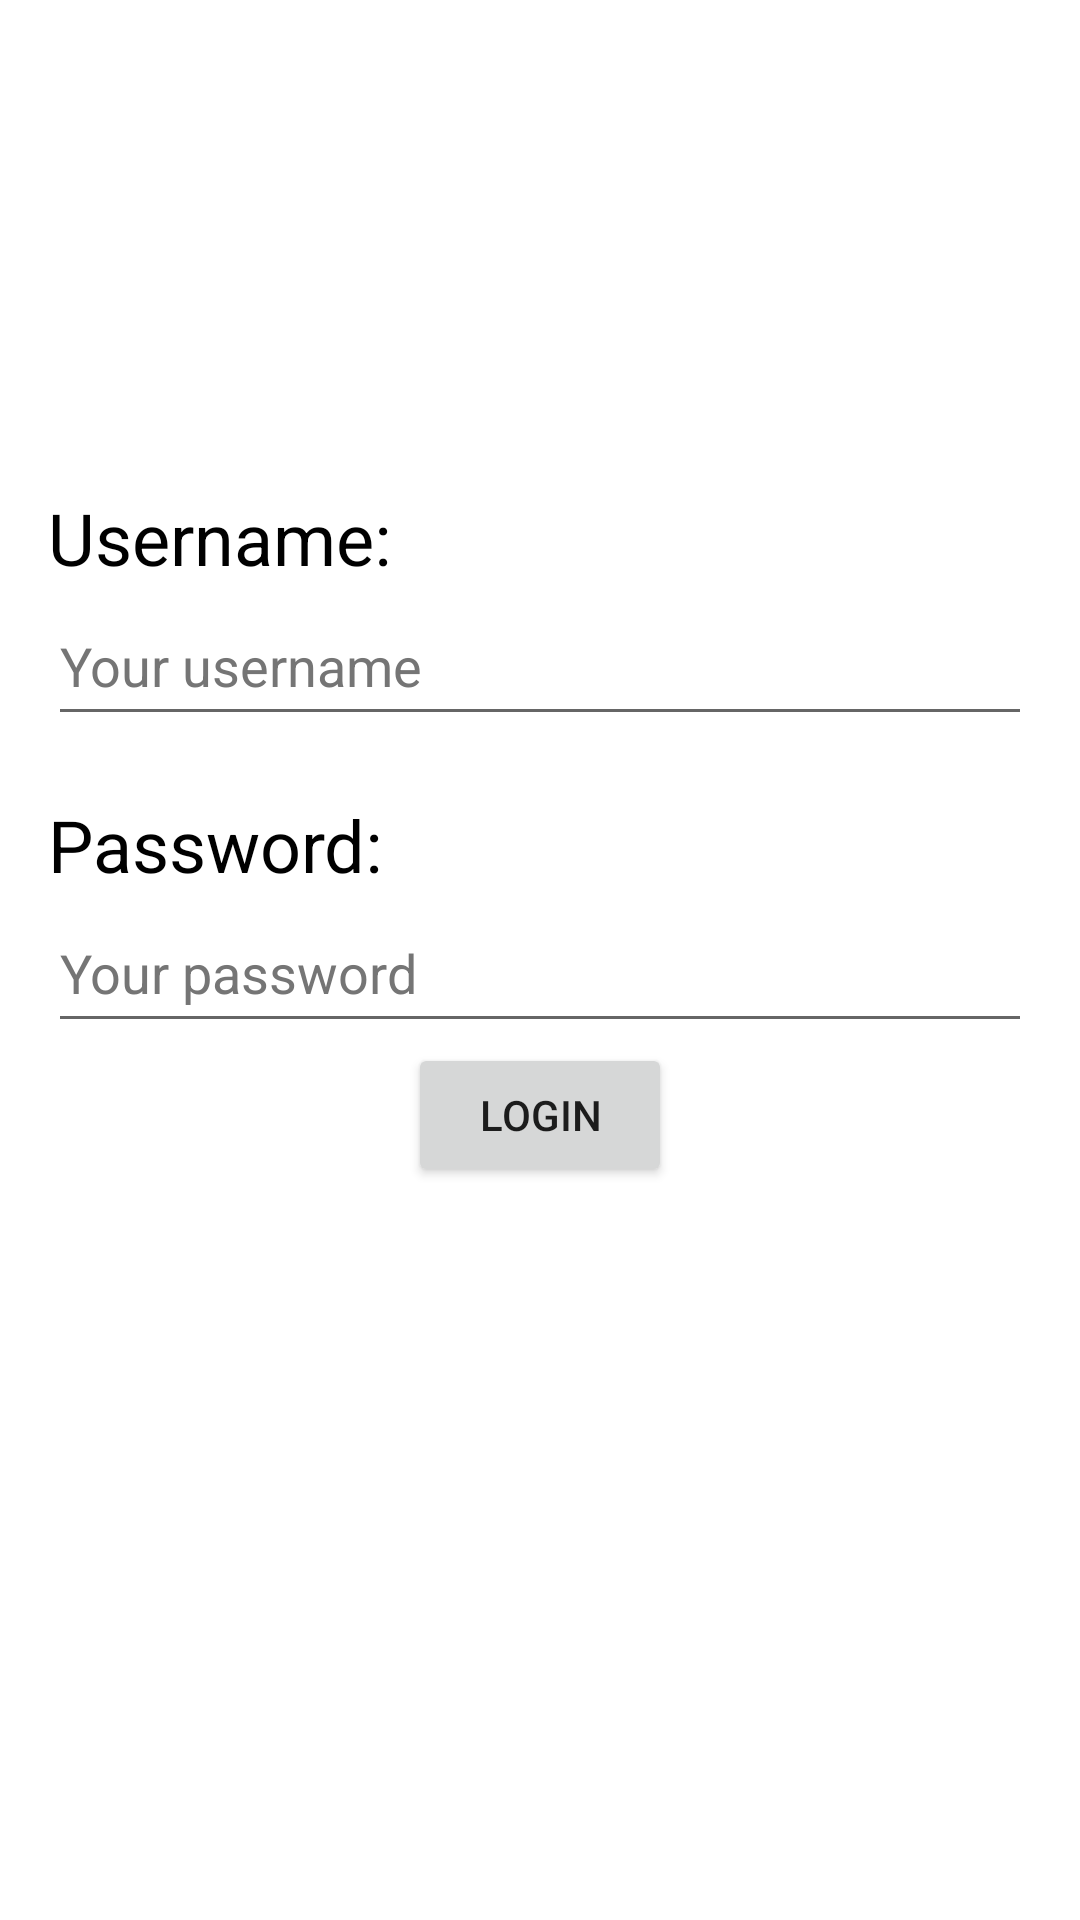

Android layout source for this screen:
<!-- AndroidManifest.xml: application theme Theme.SpellListApp -->
<!-- res/layout/activity_login.xml -->
<?xml version="1.0" encoding="utf-8"?>
<androidx.constraintlayout.widget.ConstraintLayout xmlns:android="http://schemas.android.com/apk/res/android"
    xmlns:app="http://schemas.android.com/apk/res-auto"
    xmlns:tools="http://schemas.android.com/tools"
    android:layout_width="match_parent"
    android:layout_height="match_parent"
    tools:context=".Login"
    android:background="@drawable/background">

    <LinearLayout
        android:layout_width="match_parent"
        android:layout_height="wrap_content"
        android:layout_marginTop="100dp"
        android:orientation="vertical"
        android:padding="16dp"
        app:layout_constraintTop_toTopOf="parent"
        tools:layout_editor_absoluteX="0dp">

        <TextView
            android:layout_width="wrap_content"
            android:layout_height="wrap_content"
            android:id="@+id/errorText"
            android:textColor="@color/black"
            android:layout_gravity="center"
            android:textSize="20dp"
            android:text=""/>

        <TextView
            android:layout_width="match_parent"
            android:layout_height="wrap_content"
            android:layout_marginTop="20dp"
            android:textAppearance="@style/TextAppearance.AppCompat.Headline"
            android:text="Username:"
            android:textColor="@color/black" />

        <EditText
            android:id="@+id/usernameText"
            android:layout_width="match_parent"
            android:layout_height="50dp"
            android:hint="Your username"
            android:textColor="@color/black"
            android:textColorHint="@color/darkGray" />

        <TextView
            android:layout_width="match_parent"
            android:layout_height="wrap_content"
            android:layout_marginTop="20dp"
            android:textAppearance="@style/TextAppearance.AppCompat.Headline"
            android:text="Password:"
            android:textColor="@color/black" />

        <EditText
            android:id="@+id/passwordText"
            android:layout_width="match_parent"
            android:layout_height="50dp"
            android:hint="Your password"
            android:inputType="textPassword"
            android:textColor="@color/black"
            android:textColorHint="@color/darkGray" />

        <Button
            android:id="@+id/LoginButton"
            android:layout_width="wrap_content"
            android:layout_height="wrap_content"
            android:layout_gravity="center"
            android:text="Login"/>


    </LinearLayout>


</androidx.constraintlayout.widget.ConstraintLayout>
<!-- resources referenced by this layout -->
<resources>
  <color name="black">#FF000000</color>
  <color name="darkGray">#757575</color>
  <style name="Theme.SpellListApp" parent="Theme.MaterialComponents.DayNight.DarkActionBar">
          
          <item name="colorPrimary">@color/purple_500</item>
          <item name="colorPrimaryVariant">@color/purple_700</item>
          <item name="colorOnPrimary">@color/white</item>
          
          <item name="colorSecondary">@color/teal_200</item>
          <item name="colorSecondaryVariant">@color/teal_700</item>
          <item name="colorOnSecondary">@color/black</item>
          
          <item name="android:statusBarColor">?attr/colorPrimaryVariant</item>
          
      </style>
  <color name="purple_500">#FF6200EE</color>
  <color name="purple_700">#FF3700B3</color>
  <color name="white">#FFFFFFFF</color>
  <color name="teal_200">#FF03DAC5</color>
  <color name="teal_700">#FF018786</color>
</resources>
